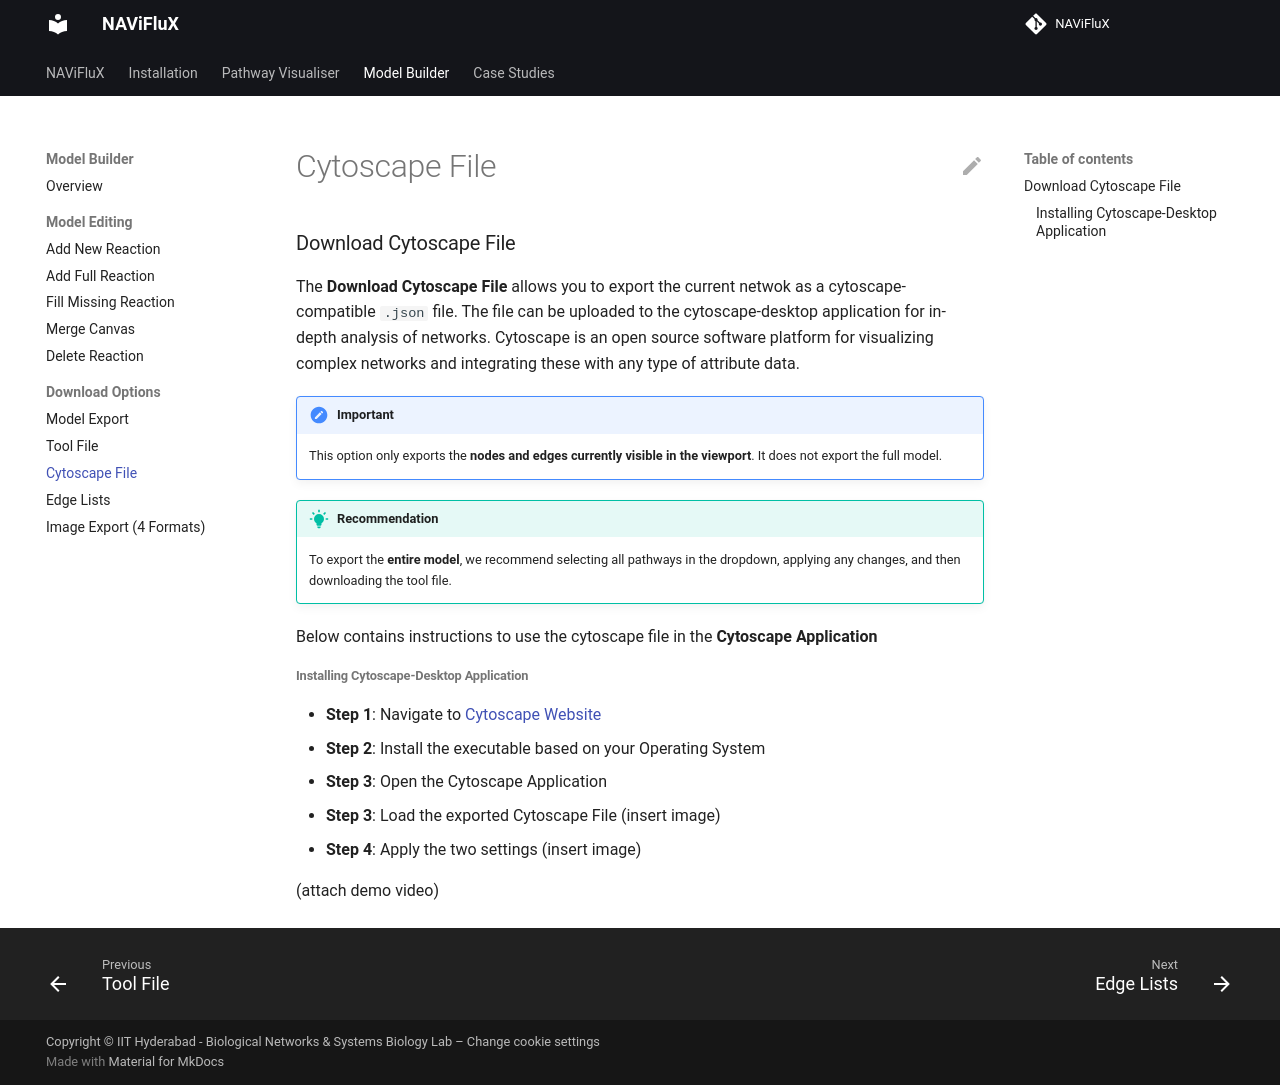

repository: bnsb-lab-iith/NAViFluX-Documentation · page: model-builder/download-cytoscape-file/index.html · generator: mkdocs

### Download Cytoscape File

The **Download Cytoscape File** allows you to export the current netwok as a cytoscape-compatible ```.json``` file. The file can be uploaded to the cytoscape-desktop application for in-depth analysis of networks. Cytoscape is an open source software platform for visualizing complex networks and integrating these with any type of attribute data.



!!! important "Important"
    This option only exports the **nodes and edges currently visible in the viewport**.  It does not export the full model.

!!! tip "Recommendation"
    To export the **entire model**, we recommend selecting all pathways in the dropdown, applying any changes, and then downloading the tool file.


Below contains instructions to use the cytoscape file in the **Cytoscape Application**

###### Installing Cytoscape-Desktop Application

- **Step 1**: Navigate to [Cytoscape Website](https://cytoscape.org/download-platforms.html)
- **Step 2**: Install the executable based on your Operating System
- **Step 3**: Open the Cytoscape Application
- **Step 3**: Load the exported Cytoscape File (insert image)
- **Step 4**: Apply the two settings (insert image)

(attach demo video)
